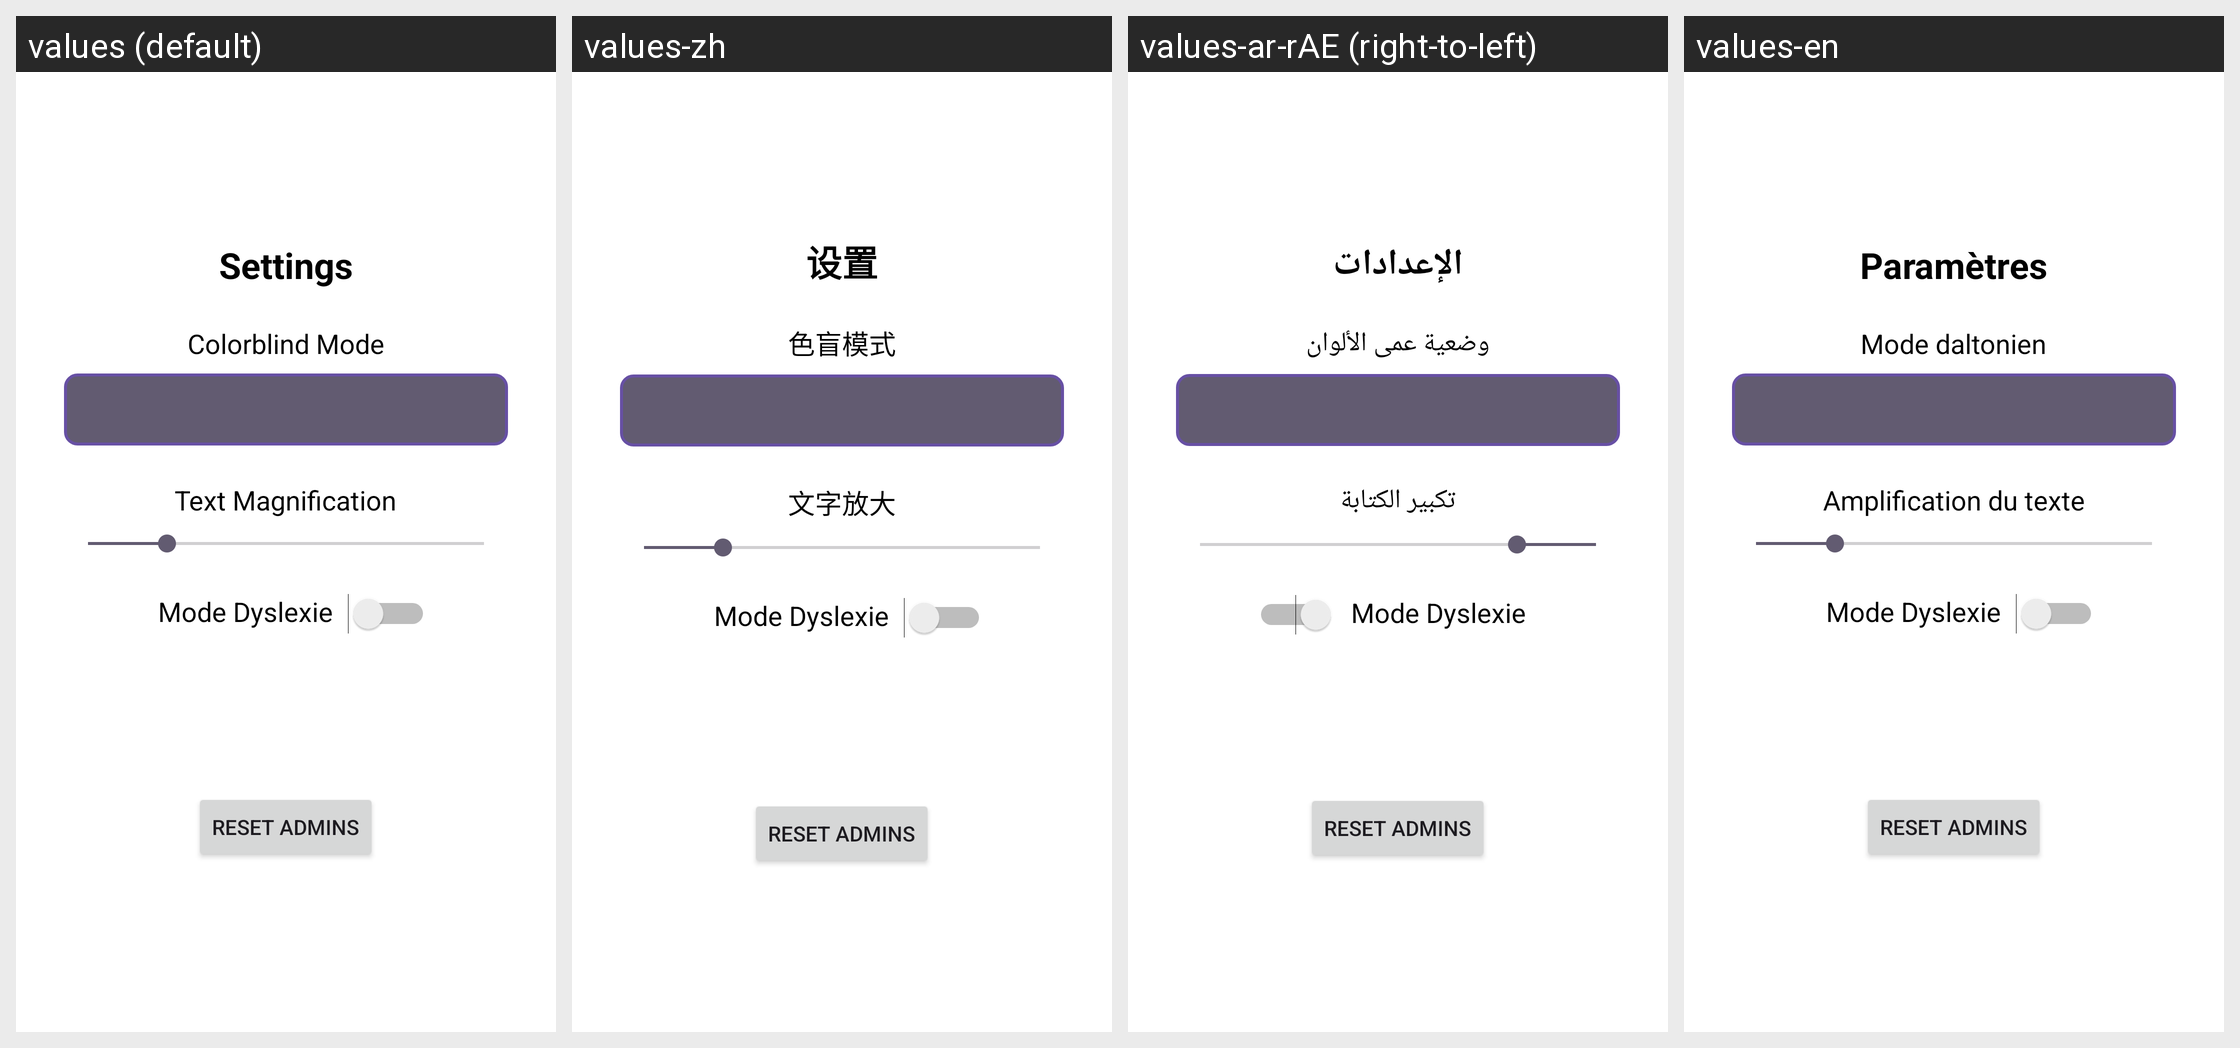

For this localized Android screen grid, give each drawn string resource with its value in every locale shown.
Android screen res/layout/activity_parametres.xml rendered under 4 locales, left to right: values (default), values-zh, values-ar-rAE (right-to-left), values-en. Device: Nexus 5 (rendered at 1080×1920; each locale shown at half size, 540×960, under a caption strip naming it); theme Theme.SAES04.
Other locales in the repository, not shown: values-ar, values-fr, values-ru.
Strings drawn on this screen, with the default value and each locale's value (text and hints the layout hard-codes, and strings that could not be matched under every locale, appear in the picture but are not listed):

parametres
  values: Settings
  values-zh: 设置
  values-ar-rAE: الإعدادات
  values-en: Paramètres

modedaltonien
  values: Colorblind Mode
  values-zh: 色盲模式
  values-ar-rAE: وضعية عمى الألوان
  values-en: Mode daltonien

tailledutexte
  values: Text Magnification
  values-zh: 文字放大
  values-ar-rAE: تكبير الكتابة
  values-en: Amplification du texte
